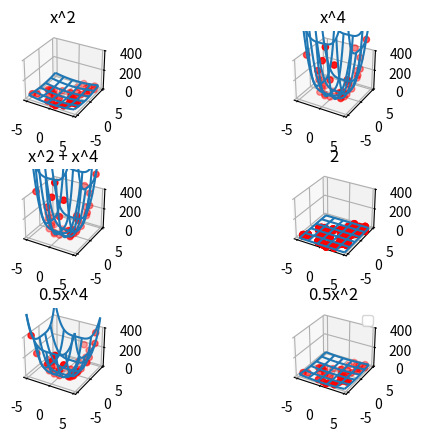
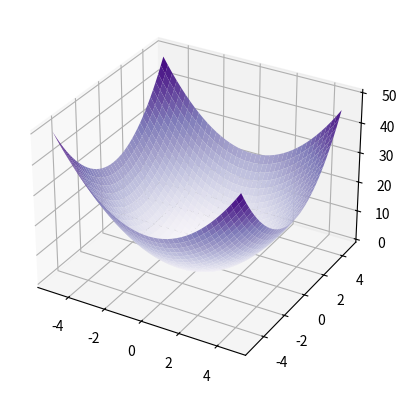

Generate these figures, in order, with matplotlib: (Note: this script raises an exception after producing the figures.)
import matplotlib.pyplot as plt
from mpl_toolkits.mplot3d import Axes3D
from matplotlib import cm
from matplotlib.ticker import LinearLocator, FormatStrFormatter
import numpy as np
import random

min_val = -5
max_val = 5

X = np.random.uniform(min_val,max_val,size=(40,2))
x1 = np.arange(min_val,max_val,0.25)
x2 = np.arange(min_val,max_val,0.25)

# X = np.vstack([X_1, X_2])
# X = X.T
print(X.shape)

# add gaussian noise
mu = 0
sigma = 4
num_functions = 6
x1_v, x2_v = np.meshgrid(x1, x2, sparse=False, indexing='ij')

convex_functions = [np.sum(X**2, axis=1), np.sum(X**4, axis=1), np.sum(X**2+X**4, axis=1), 2*np.ones([X.shape[0],1]), np.sum(0.5*X**4,axis=1), np.sum(0.5*X**2, axis=1)]
mesh_grids = [np.multiply(x1_v, x1_v)+np.multiply(x2_v,x2_v), x1_v**4+x2_v**4, x1_v**2+x2_v**2+x1_v**4+x2_v**4, 2*np.ones(x1_v.shape), 0.5*(x1_v**4+x2_v**4), 0.5*(x1_v**2+x2_v**2)]
title_names = ["x^2", "x^4", "x^2 + x^4", "2", "0.5x^4", "0.5x^2"]

fig = plt.figure()
plt.subplots_adjust(left=None, bottom=None, right=None, top=None, wspace=None, hspace=0.5)

for i in range(0,num_functions):
    ax = fig.add_subplot(3,2,i+1, projection='3d')
    y = convex_functions[i]
    noise = np.random.normal(mu, sigma, size=(y.shape))
    y_noisy = np.add(y,noise)
    ax.scatter(X[:,0], X[:,1], y_noisy, c="r")

    surf = ax.plot_wireframe(x1_v,x2_v, mesh_grids[i], rcount=5,ccount=5)
    ax.set_title(title_names[i])
    ax.set_zlim(0,400)


plt.legend()
plt.show()

cm_colors = [cm.Purples, cm.Blues, cm.Greens, cm.Greys, cm.YlOrRd, cm.GnBu]
facecolors = ["purple", "blue", "green", "grey", "orange", "lightblue"]
fig = plt.figure()
ax = fig.add_subplot(1,1,1,projection='3d')
for i in range(0,num_functions):
    surf = ax.plot_surface(x1_v,x2_v, mesh_grids[i], cmap=cm_colors[i], facecolor=facecolors[i], linewidth=0, label=title_names[i])
    surf._facecolors2d=surf._facecolors3d
    surf._edgecolors2d=surf._edgecolors3d
plt.legend()
plt.show()


